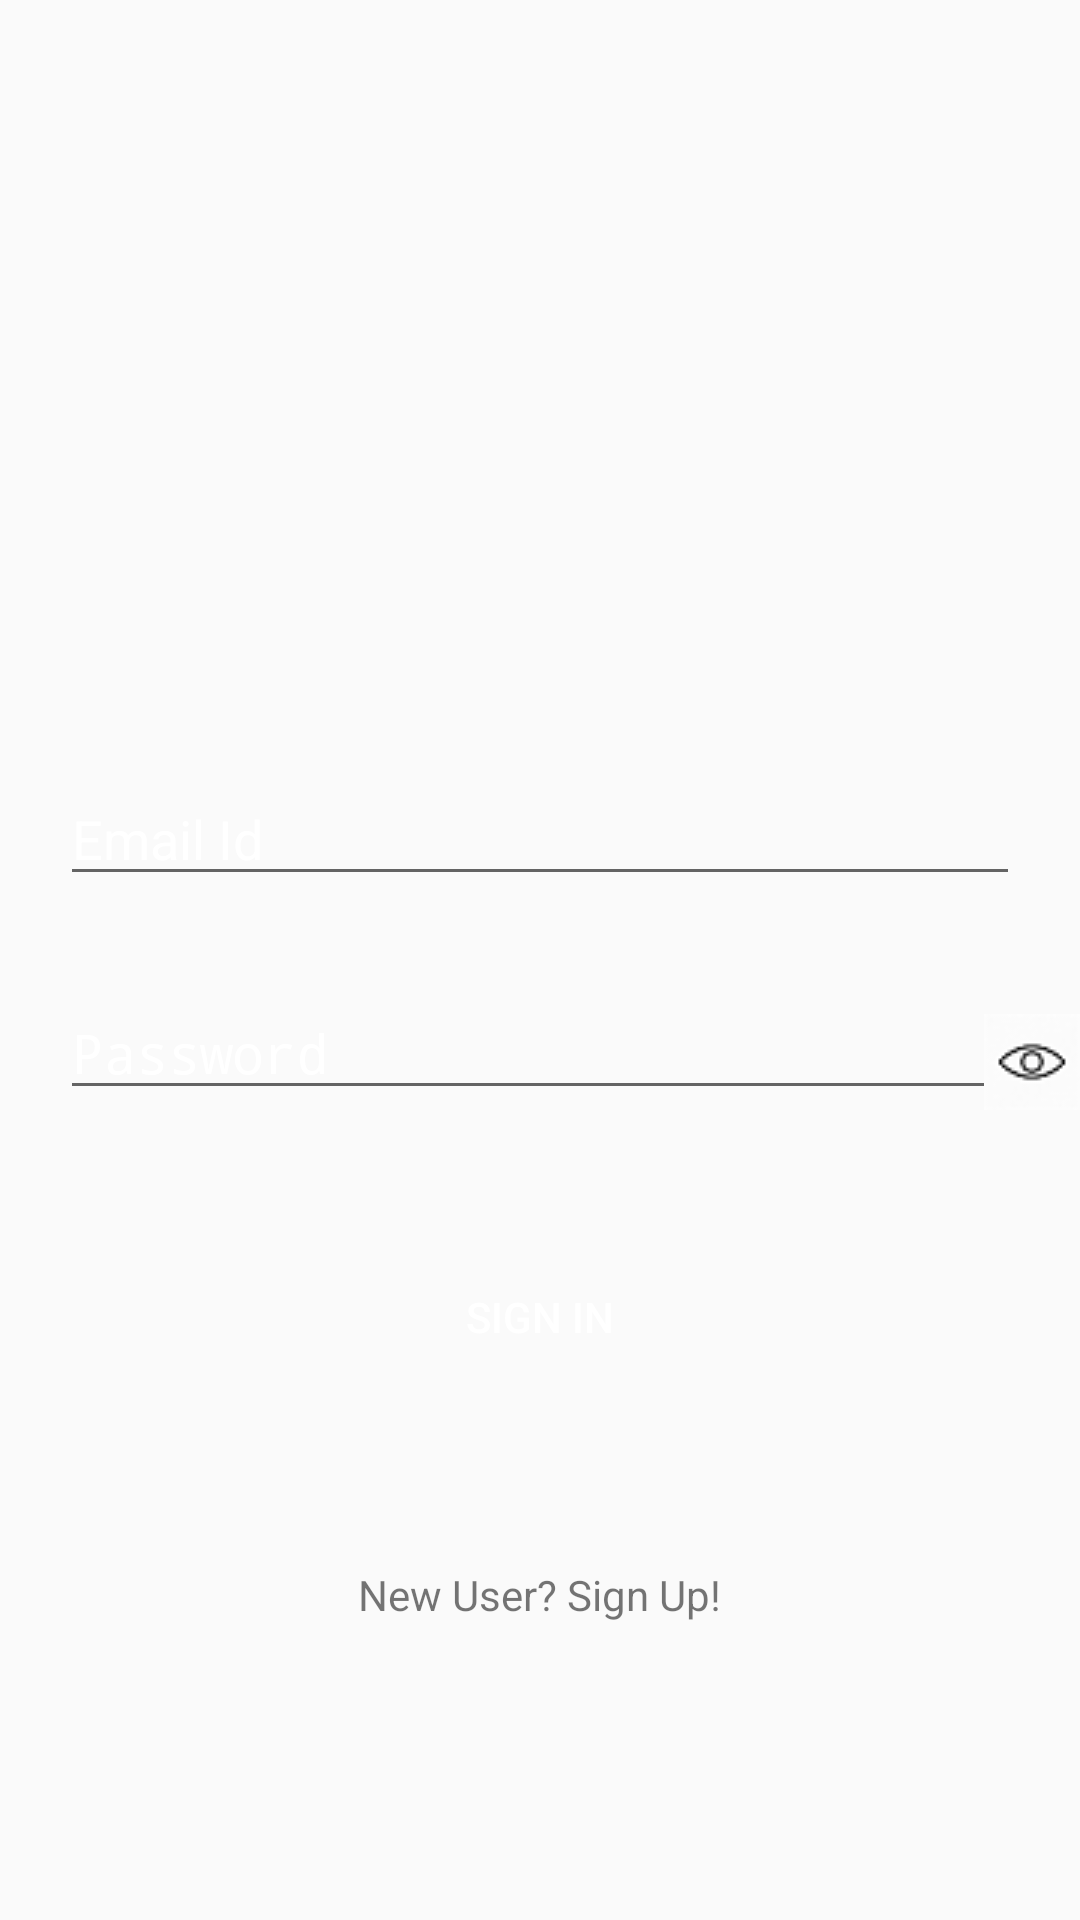

Layout XML and referenced resources for this Android screen:
<!-- AndroidManifest.xml: application theme MyMaterialTheme -->
<!-- res/layout/activity_login.xml -->
<?xml version="1.0" encoding="utf-8"?>
<RelativeLayout xmlns:android="http://schemas.android.com/apk/res/android"
    android:layout_width="match_parent" android:layout_height="match_parent"
    android:background="@drawable/background_image">

    <Spinner
        android:layout_width="wrap_content"
        android:layout_height="wrap_content"
        android:id="@+id/spinner"
        android:layout_above="@+id/email_id"
        android:layout_alignStart="@+id/email_id"
        android:background="@drawable/myspinner"
        android:layout_marginBottom="30sp"
        android:spinnerMode="dropdown"
        android:textAlignment="center"
        android:layout_alignEnd="@+id/email_id"/>

    <EditText
        android:layout_width="wrap_content"
        android:layout_height="wrap_content"
        android:id="@+id/email_id"
        android:width="320sp"
        android:hint="@string/email_hint"
        android:inputType="textEmailAddress"
        android:layout_marginBottom="30sp"
        android:layout_above="@+id/password"
        android:layout_centerHorizontal="true"
        android:textColor="#FFFFFF"
        android:textColorHint="#FFFFFF" />

    <EditText
        android:layout_width="wrap_content"
        android:layout_height="wrap_content"
        android:id="@+id/password"
        android:width="320sp"
        android:hint="@string/password_hint"
        android:inputType="textPassword"
        android:layout_marginBottom="45sp"
        android:layout_above="@+id/sign_in"
        android:layout_alignStart="@+id/email_id"
        android:textColor="#FFFFFF"
        android:textColorHint="#FFFFFF" />

    <Button
        android:layout_width="wrap_content"
        android:layout_height="wrap_content"
        android:text="@string/sign_in"
        android:id="@+id/sign_in"
        android:layout_above="@+id/sign_up"
        android:layout_centerHorizontal="true"
        android:layout_marginBottom="59dp"
        android:background="@drawable/button_image"
        android:textColor="#FFFFFF"
        android:textColorHint="#FFFFFF"
        android:textColorHighlight="#FFFFFF" />

    <TextView
        android:layout_width="wrap_content"
        android:layout_height="wrap_content"
        android:text="@string/login_sign_up"
        android:id="@+id/sign_up"
        android:layout_marginBottom="99dp"
        android:layout_alignParentBottom="true"
        android:layout_centerHorizontal="true"
        />

    <ImageButton
        android:layout_width="wrap_content"
        android:layout_height="wrap_content"
        android:id="@+id/showLoginPassword"
        android:src="@drawable/show_password"
        android:layout_alignBottom="@+id/password"
        android:layout_alignParentEnd="true"
        android:background="@drawable/button_image"/>

</RelativeLayout>
<!-- resources referenced by this layout -->
<resources>
  <!-- drawable myspinner (drawable) -->
  <?xml version="1.0" encoding="utf-8"?>
  <shape xmlns:android="http://schemas.android.com/apk/res/android"
      android:shape="rectangle" android:padding="10dp">
      <solid android:color="#FFFFFE"/> 
      <corners
          android:bottomRightRadius="10dp"
          android:bottomLeftRadius="10dp"
          android:topLeftRadius="10dp"
          android:topRightRadius="10dp"/>
      </shape>
  <!-- drawable show_password: png bitmap (drawable, 1039 bytes) -->
  <string name="email_hint">Email Id</string>
  <string name="login_sign_up">New User? Sign Up!</string>
  <string name="password_hint">Password</string>
  <string name="sign_in">Sign In</string>
  <style name="MyMaterialTheme" parent="MyMaterialTheme.Base">
  
      </style>
  <style name="MyMaterialTheme.Base" parent="Theme.AppCompat.Light.DarkActionBar">
          <item name="windowNoTitle">false</item>
          <item name="windowActionBar">true</item>
          <item name="colorPrimary">@color/colorPrimary</item>
          <item name="colorPrimaryDark">@color/colorPrimaryDark</item>
          <item name="colorAccent">@color/colorAccent</item>
      </style>
  <color name="colorPrimary">#009acd</color>
  <color name="colorPrimaryDark">#125688</color>
  <color name="colorAccent">#c8e8ff</color>
</resources>
